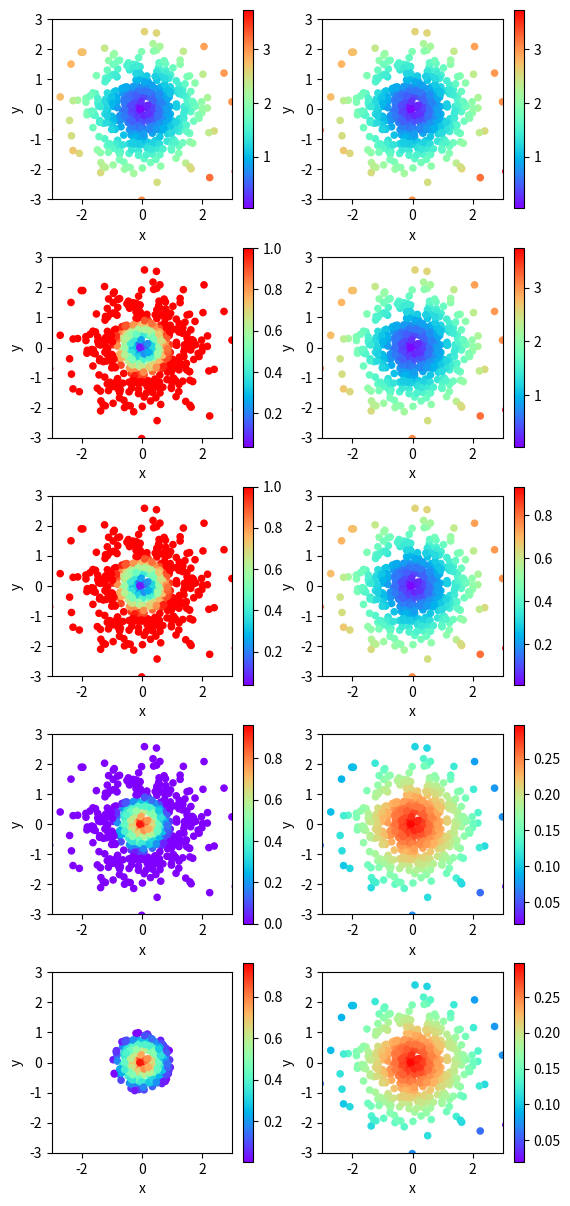

The script that saved this image:
#!/usr/bin/env python

"""
[redacted]
"""

import numpy as np
import pandas as pd
import math

import matplotlib.pyplot as plt


def compute_intensity(hit_center, hits, max_radius, gamma, penalty, dt):
    ds = []
    d_clippeds = []
    d_norms = []
    #intensities = []
    h_intensities = []
    for h in hits:
        h_object = h[0]
        if not h_object:
            continue
        
        h_pos = np.array(h[3])
        d = math.sqrt(np.sum((hit_center[1] - h_pos)**2)) # Euler distance
        ds.append(d)

        d_clipped = min(d, max_radius)
        d_clippeds.append(d_clipped)
        d_norm = d_clipped / max_radius
        d_norms.append(d_norm)

        h_intensity = 1.0 - d_norm
        #intensities.append(h_intensity)
        h_intensity = h_intensity * dt
        h_intensity = h_intensity * penalty

        if h_object != hit_center[0]:
            h_intensity = h_intensity * gamma
        h_intensities.append(h_intensity)

        

    
    return ds, d_clippeds, d_norms, h_intensities


np.random.seed(1234324)
center = ('plane', np.array([0., 0.]))
mean = [0, 0]
cov = [[1, 0], [0, 1]]
x, y = np.random.multivariate_normal(mean, cov, 512).T

hits = []
for i in range(len(x)):
    hits.append(('plane', None, None, (x[i], y[i])))


nrow=5
ncol=2

radius = [1, 4]
# make a list of all dataframes 
fig, axes = plt.subplots(nrow, ncol)
for col, p in enumerate([1.0, 0.3]):

    ds, d_clippeds, d_norms, h_intensities = compute_intensity(center, hits, radius[col], 0.75, p, 1)

    df_list = []
    df_list.append(pd.DataFrame({'x':x, 'y':y, 'intensities':ds}))
    df_list.append(pd.DataFrame({'x':x, 'y':y, 'intensities':d_clippeds}))
    df_list.append(pd.DataFrame({'x':x, 'y':y, 'intensities':d_norms}))
    df_list.append(pd.DataFrame({'x':x, 'y':y, 'intensities':h_intensities}))

    selected_x =[]
    selected_y =[]
    selected_i =[]

    for xi, yi, ii in zip(x, y, h_intensities):
        if ii > 0.0:
            selected_x.append(xi)
            selected_y.append(yi)
            selected_i.append(ii)


    df_list.append(pd.DataFrame({'x':selected_x, 'y':selected_y, 'intensities':selected_i}))

    # plot counter
    count=0
    for row in range(nrow):
        #axes[row].axis('equal')
        axes[row, col].set_aspect('equal', 'box')
        axes[row, col].set(xlim=(-3, 3), ylim=(-3, 3))
        
        df_list[count].plot.scatter(x = 'x', y = 'y', cmap=plt.get_cmap('rainbow'), c = df_list[count]['intensities'], ax=axes[row, col])
        count += 1
#df.reset_index().plot.scatter(x = 'x', y = 'y', cmap=plt.get_cmap('rainbow'), c = df['intensities'])
left  = 0.25  # the left side of the subplots of the figure
right = 0.25   # the right side of the subplots of the figure
bottom = 0.1   # the bottom of the subplots of the figure
top = 2.5      # the top of the subplots of the figure
wspace = 0.2   # the amount of width reserved for blank space between subplots
hspace = 0.2   # the amount of height reserved for white space between subplots
plt.subplots_adjust(left=None, bottom=bottom, right=None, top=top, wspace=None, hspace=None)
plt.savefig('data.png', dpi=400, bbox_inches='tight',pad_inches=0)
plt.show()